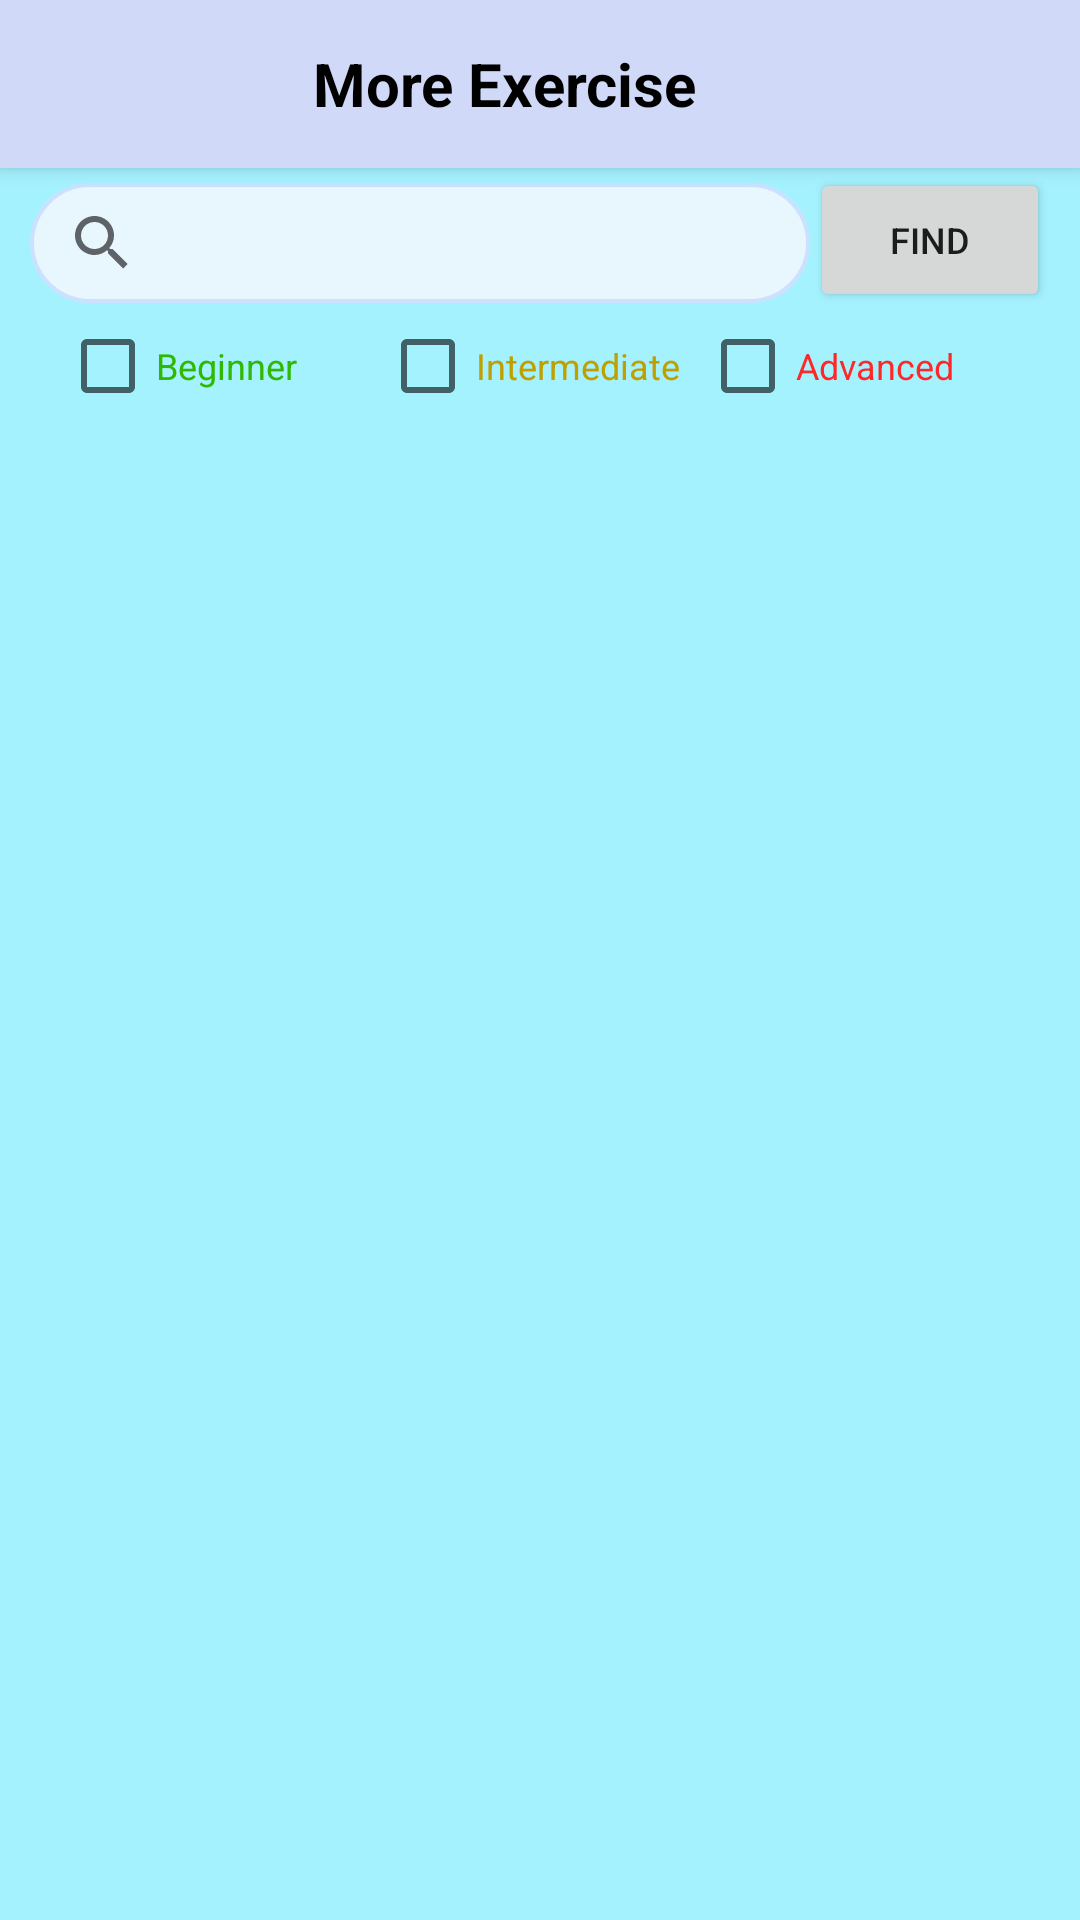

Here is an Android app screen rendered from its layout file. Give the layout XML and the strings, colors and styles it references.
<!-- AndroidManifest.xml: application theme AppTheme -->
<!-- res/layout/activity_exercise_more_active.xml -->
<?xml version="1.0" encoding="utf-8"?>
<LinearLayout xmlns:android="http://schemas.android.com/apk/res/android"
    xmlns:app="http://schemas.android.com/apk/res-auto"
    xmlns:tools="http://schemas.android.com/tools"
    android:layout_width="match_parent"
    android:layout_height="match_parent"
    tools:context=".Exercise.view.ExerciseMoreActive"
    android:orientation="vertical">
    <androidx.appcompat.widget.Toolbar
        android:id="@+id/toolbar"
        android:layout_width="match_parent"
        android:layout_height="wrap_content"
        xmlns:app="http://schemas.android.com/apk/res-auto"
        android:background="@color/background"
        android:elevation="4dp"
        android:theme="@style/ThemeOverlay.AppCompat.Dark.ActionBar"
        app:popupTheme="@style/ThemeOverlay.AppCompat.Light"
        tools:ignore="MissingConstraints">

        <TextView
            android:id="@+id/back"
            android:drawableLeft="@drawable/ic_baseline_arrow_back_24"
            android:textColor="#000"
            android:layout_width="match_parent"
            android:layout_height="wrap_content"
            android:text="More Exercise"
            android:layout_marginEnd="40sp"
            android:textStyle="bold"
            android:gravity="center"
            android:textSize="20dp"/>


    </androidx.appcompat.widget.Toolbar>

    <LinearLayout
        android:id="@+id/linearLayout"
        android:layout_width="match_parent"
        android:layout_height="wrap_content"
        android:orientation="vertical"
        android:background="#A5F2FF"
        >
        <LinearLayout

            android:layout_width="match_parent"
            android:layout_height="match_parent"
            android:orientation="horizontal"
            android:layout_marginStart="10sp"
            android:layout_marginEnd="10sp">
            <SearchView
                android:layout_marginTop="5sp"
                android:id="@+id/searchView"
                android:layout_width="300dp"
                android:layout_height="40sp"
                android:layout_weight="5"
                android:background="@drawable/border"
                android:baselineAligned="false"
                android:autofillHints="search"

                android:inputType="textFilter|text"></SearchView>

            <Button
                android:id="@+id/button2"
                android:layout_width="wrap_content"
                android:layout_height="wrap_content"
                android:layout_weight="1"
                android:textSize="12sp"
                android:text="find" />

        </LinearLayout>




        <LinearLayout
            android:layout_width="match_parent"
            android:layout_height="match_parent"
            android:orientation="horizontal"
            android:paddingStart="20sp"
            android:paddingEnd="20sp"
            android:layout_marginTop="2sp">
            <CheckBox
                android:id="@+id/cb_beginner"
                android:layout_weight="1"
                android:textSize="12sp"
                android:shadowColor="@color/black"
                android:layout_width="match_parent"
                android:layout_height="wrap_content"
                android:text="Beginner"
                android:textColor="@color/Beginner"/>
            <CheckBox
                android:textSize="12sp"
                android:id="@+id/cb_intermediate"
                android:layout_width="match_parent"
                android:layout_weight="1"
                android:shadowColor="@color/black"
                android:layout_height="wrap_content"
                android:text="Intermediate"
                android:textColor="@color/Intermediate"/>
            <CheckBox
                android:textSize="12sp"
                android:id="@+id/cb_advanced"
                android:layout_weight="1"
                android:layout_width="match_parent"
                android:layout_height="wrap_content"
                android:text="Advanced"
                android:shadowColor="@color/black"
                android:textColor="@color/Advanced"/>
        </LinearLayout>

    </LinearLayout>

    <androidx.recyclerview.widget.RecyclerView
        android:background="#A5F2FF"
        android:id="@+id/rcc_exercise"
        android:layout_width="match_parent"
        android:layout_height="match_parent"
        tools:layout_editor_absoluteX="4dp"
        tools:layout_editor_absoluteY="161dp" />

</LinearLayout>
<!-- resources referenced by this layout -->
<resources>
  <color name="Advanced">#FF2828</color>
  <color name="Beginner">#30B902</color>
  <color name="Intermediate">#BFA000</color>
  <color name="background">#D1D9F9</color>
  <color name="black">#000000</color>
  <!-- drawable border (drawable) -->
  <?xml version="1.0" encoding="utf-8"?>
  <shape xmlns:android="http://schemas.android.com/apk/res/android" android:shape="rectangle">
      <solid android:color="#E8F7FE"/>
      <stroke android:color="#CCE0FF" android:width="1.3dp"/>
      <corners android:radius="23dp"/>
  </shape>
  <style name="AppTheme" parent="Theme.AppCompat.Light.NoActionBar">
          
          <item name="colorPrimary">@color/colorPrimary</item>
          <item name="colorPrimaryDark">@color/colorPrimaryDark</item>
          <item name="colorAccent">@color/colorAccent</item>
      </style>
  <color name="colorPrimary">#f3c623</color>
  <color name="colorPrimaryDark">#f3c623</color>
  <color name="colorAccent">#03DAC5</color>
</resources>
